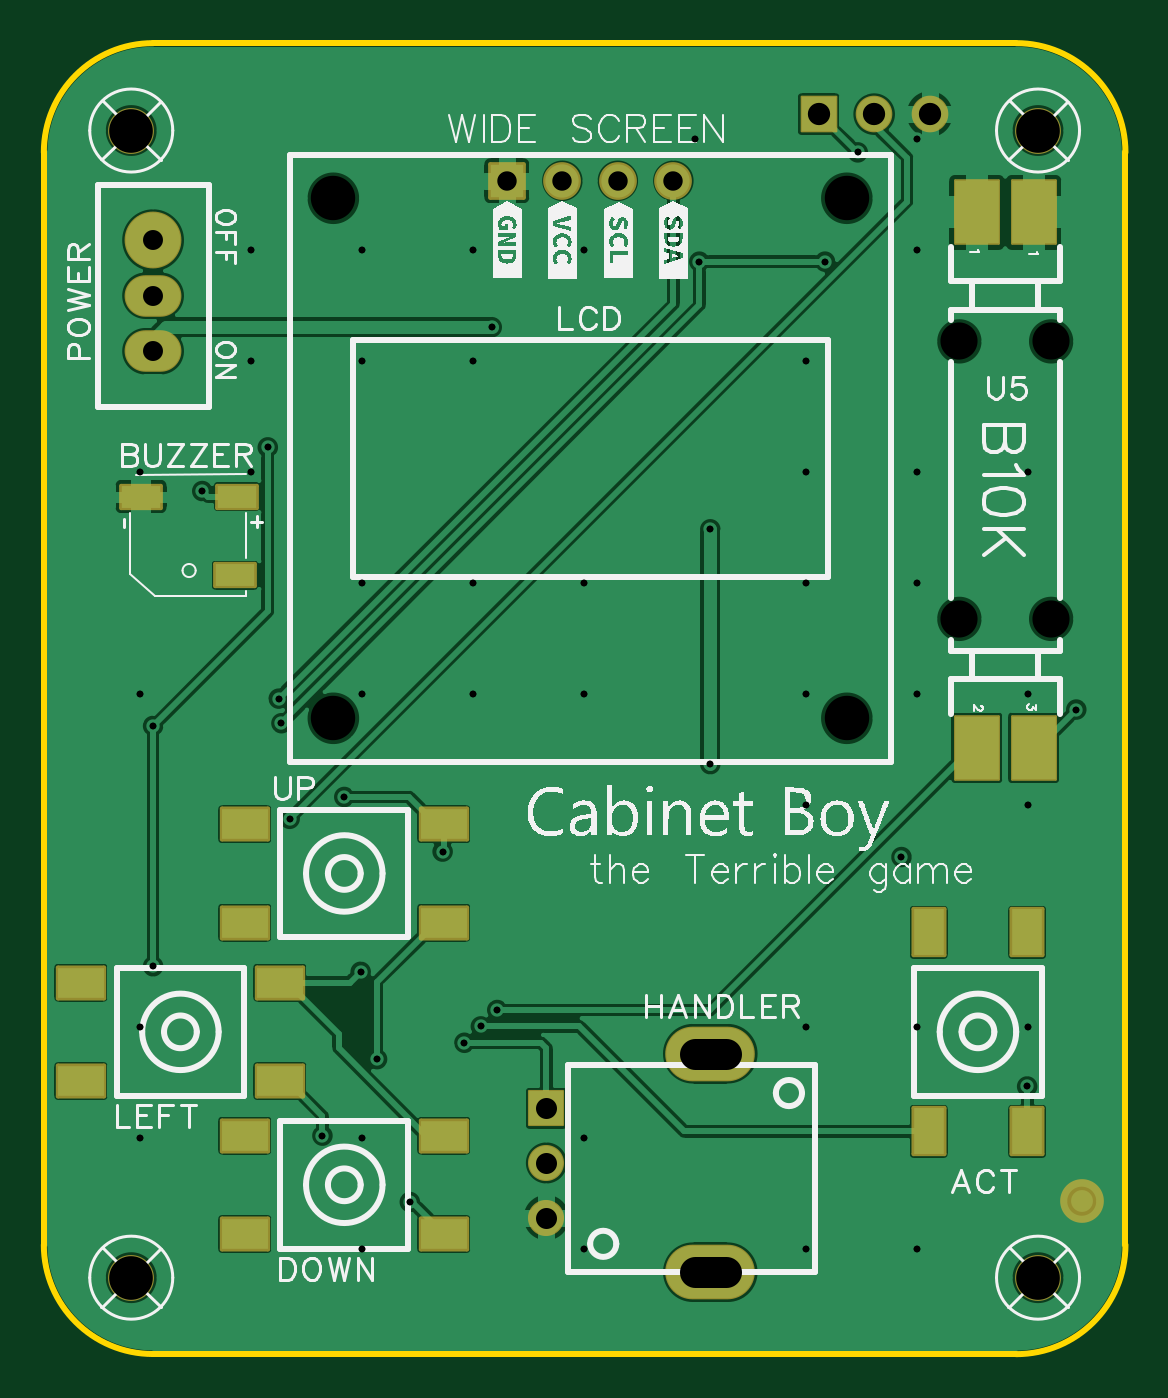
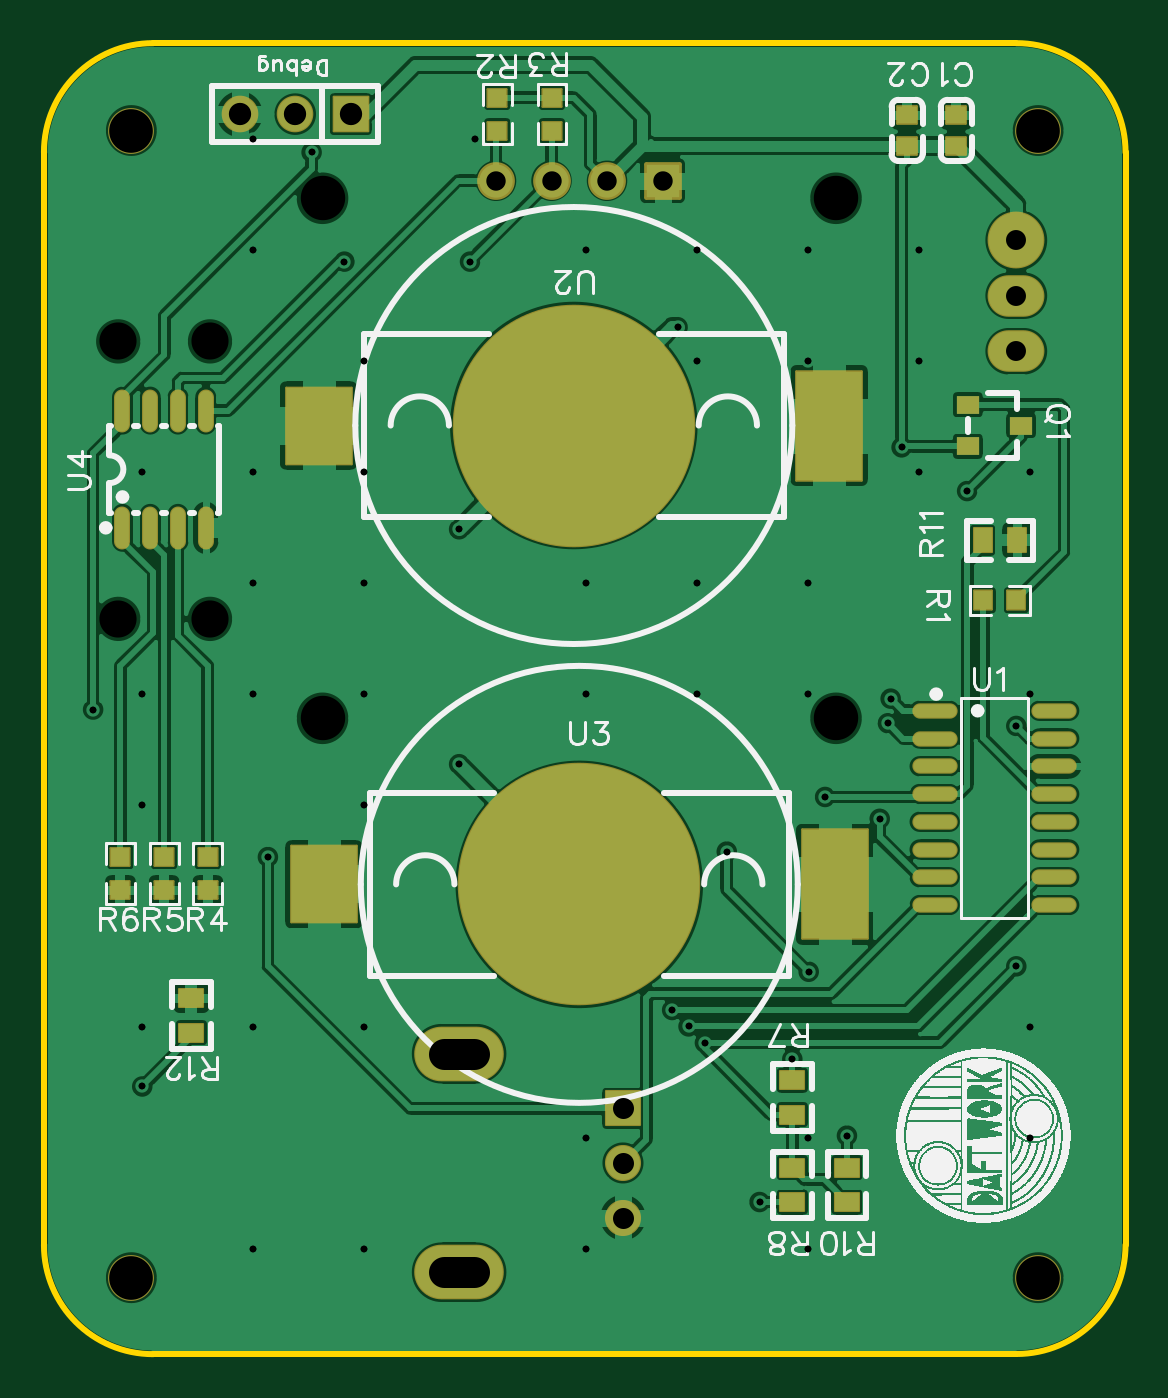
Circuit board: 12 layer files. Board 49.5 x 60.0 mm.
- drill: Drill_NPTH_Through.DRL (485 bytes)
- drill: Drill_PTH_Through.DRL (1737 bytes)
- drill: Drill_PTH_Through_Via.DRL (1227 bytes)
- outline: Gerber_BoardOutlineLayer.GKO (593 bytes)
- bottom_copper: Gerber_BottomLayer.GBL (56573 bytes)
- paste: Gerber_BottomPasteMaskLayer.GBP (5584 bytes)
- bottom_silk: Gerber_BottomSilkscreenLayer.GBO (247072 bytes)
- bottom_mask: Gerber_BottomSolderMaskLayer.GBS (3611 bytes)
- top_copper: Gerber_TopLayer.GTL (33117 bytes)
- paste: Gerber_TopPasteMaskLayer.GTP (998 bytes)
- top_silk: Gerber_TopSilkscreenLayer.GTO (67701 bytes)
- top_mask: Gerber_TopSolderMaskLayer.GTS (2257 bytes)

=== drill: Drill_NPTH_Through.DRL ===
;TYPE=NON_PLATED
;Layer: NPTH_Through
;EasyEDA Pro v2.2.27.1, 2024-09-03 10:08:37
;Gerber Generator version 0.3
M48
METRIC,LZ,000.00000
;Hole size 1 = 1.40000 METRIC
T01C1.40000
;Hole size 2 = 1.70002 METRIC
T02C1.70002
;Hole size 3 = 2.03200 METRIC
T03C2.03200
%
G05
G90
T01
X29.8Y3.75001G85X31.2Y3.75001
X29.8Y13.74999G85X31.2Y13.74999
T02
X46.10007Y33.65
X41.89993Y33.65
X41.89993Y46.35
X46.10007Y46.35
T03
X13.24996Y52.8999
X36.75004Y52.8999
X36.75004Y29.1001
X13.24996Y29.1001
M30
=== drill: Drill_PTH_Through.DRL ===
;TYPE=PLATED
;Layer: PTH_Through
;EasyEDA Pro v2.2.27.1, 2024-09-03 10:08:37
;Gerber Generator version 0.3
M48
METRIC,LZ,000.00000
;Hole size 1 = 0.30480 METRIC
T01C0.30480
;Hole size 2 = 0.30500 METRIC
T02C0.30500
;Hole size 3 = 0.88900 METRIC
T03C0.88900
;Hole size 4 = 0.91440 METRIC
T04C0.91440
;Hole size 5 = 0.95001 METRIC
T05C0.95001
;Hole size 6 = 1.02001 METRIC
T06C1.02001
;Hole size 7 = 2.00000 METRIC
T07C2.00000
%
G05
G90
T01
X29.7848Y55.6152
X39.9448Y55.6152
X9.4648Y50.5352
X14.5448Y50.5352
X19.6248Y50.5352
X24.7048Y50.5352
X39.9448Y50.5352
X9.4648Y45.4552
X14.5448Y45.4552
X19.6248Y45.4552
X34.8648Y45.4552
X4.3848Y40.3752
X9.4648Y40.3752
X34.8648Y40.3752
X39.9448Y40.3752
X45.0248Y40.3752
X14.5448Y35.2952
X19.6248Y35.2952
X24.7048Y35.2952
X34.8648Y35.2952
X39.9448Y35.2952
X4.3848Y30.2152
X14.5448Y30.2152
X19.6248Y30.2152
X24.7048Y30.2152
X34.8648Y30.2152
X39.9448Y30.2152
X45.0248Y30.2152
X34.8648Y25.1352
X45.0248Y25.1352
X4.3848Y14.9752
X34.8648Y14.9752
X39.9448Y14.9752
X45.0248Y14.9752
X4.3848Y9.8952
X14.5448Y9.8952
X24.7048Y9.8952
X14.5448Y4.8152
X24.7048Y4.8152
X34.8648Y4.8152
X39.9448Y4.8152
T02
X20.5Y47.0
X10.75Y30.0
X30.0Y50.0
X35.75Y50.0
X30.5Y27.0
X30.5Y37.75
X20.75Y15.75
X16.75Y6.9626
X12.75Y10.0
X10.875Y28.875
X11.25Y24.5
X7.25Y39.5
X13.75Y25.5
X20.0Y15.0
X45.00146Y12.25
X5.0Y28.75
X37.25Y55.0
X47.25Y29.5
X39.25Y22.75
X14.5Y17.5
X18.25Y23.0
X19.25Y14.25
X15.25Y13.5
X5.0Y17.75
X10.25Y41.5
T03
X21.19Y53.7
X23.73Y53.7
X26.27Y53.7
X28.81Y53.7
T04
X5.0Y50.98002
X5.0Y48.44002
X5.0Y45.90002
T05
X22.99989Y11.24733G85X22.99989Y11.25241
X22.99989Y8.74746G85X22.99989Y8.75254
X22.99989Y6.24734G85X22.99989Y6.25242
T06
X40.54Y56.75
X38.0Y56.75
X35.46Y56.75
T07
X4.0Y56.0
X45.5Y56.0
X4.0Y3.5
X45.5Y3.5
M30
=== drill: Drill_PTH_Through_Via.DRL ===
;TYPE=PLATED
;Layer: PTH_Through_Via
;EasyEDA Pro v2.2.27.1, 2024-09-03 10:08:37
;Gerber Generator version 0.3
M48
METRIC,LZ,000.00000
;Hole size 1 = 0.30480 METRIC
T01C0.30480
;Hole size 2 = 0.30500 METRIC
T02C0.30500
%
G05
G90
T01
X29.7848Y55.6152
X39.9448Y55.6152
X9.4648Y50.5352
X14.5448Y50.5352
X19.6248Y50.5352
X24.7048Y50.5352
X39.9448Y50.5352
X9.4648Y45.4552
X14.5448Y45.4552
X19.6248Y45.4552
X34.8648Y45.4552
X4.3848Y40.3752
X9.4648Y40.3752
X34.8648Y40.3752
X39.9448Y40.3752
X45.0248Y40.3752
X14.5448Y35.2952
X19.6248Y35.2952
X24.7048Y35.2952
X34.8648Y35.2952
X39.9448Y35.2952
X4.3848Y30.2152
X14.5448Y30.2152
X19.6248Y30.2152
X24.7048Y30.2152
X34.8648Y30.2152
X39.9448Y30.2152
X45.0248Y30.2152
X34.8648Y25.1352
X45.0248Y25.1352
X4.3848Y14.9752
X34.8648Y14.9752
X39.9448Y14.9752
X45.0248Y14.9752
X4.3848Y9.8952
X14.5448Y9.8952
X24.7048Y9.8952
X14.5448Y4.8152
X24.7048Y4.8152
X34.8648Y4.8152
X39.9448Y4.8152
T02
X20.5Y47.0
X10.75Y30.0
X30.0Y50.0
X35.75Y50.0
X30.5Y27.0
X30.5Y37.75
X20.75Y15.75
X16.75Y6.9626
X12.75Y10.0
X10.875Y28.875
X11.25Y24.5
X7.25Y39.5
X13.75Y25.5
X20.0Y15.0
X45.00146Y12.25
X5.0Y28.75
X37.25Y55.0
X47.25Y29.5
X39.25Y22.75
X14.5Y17.5
X18.25Y23.0
X19.25Y14.25
X15.25Y13.5
X5.0Y17.75
X10.25Y41.5
M30
=== outline: Gerber_BoardOutlineLayer.GKO ===
G04 Layer: BoardOutlineLayer*
G04 EasyEDA Pro v2.2.27.1, 2024-09-03 10:08:37*
G04 Gerber Generator version 0.3*
G04 Scale: 100 percent, Rotated: No, Reflected: No*
G04 Dimensions in millimeters*
G04 Leading zeros omitted, absolute positions, 3 integers and 5 decimals*
%FSLAX35Y35*%
%MOMM*%
%ADD10C,0.254*%
G75*


G04 PolygonModel Start*
G54D10*
G01X499282Y718D02*
G02X0Y500000I0J499282D01*
G01X0Y5500000D01*
G02X500000Y6000000I500000J0D01*
G01X4450000Y6000000D01*
G02X4950000Y5500000I0J-500000D01*
G01X4950000Y500000D01*
G02X4450000Y0I-500000J0D01*
G01X500000Y0D01*
G01X499282Y718D01*

M02*


=== bottom_copper: Gerber_BottomLayer.GBL (56573 bytes, source omitted) ===
=== paste: Gerber_BottomPasteMaskLayer.GBP ===
G04 Layer: BottomPasteMaskLayer*
G04 EasyEDA Pro v2.2.27.1, 2024-09-03 10:08:37*
G04 Gerber Generator version 0.3*
G04 Scale: 100 percent, Rotated: No, Reflected: No*
G04 Dimensions in millimeters*
G04 Leading zeros omitted, absolute positions, 3 integers and 5 decimals*
%FSLAX35Y35*%
%MOMM*%
%ADD10R,1.0922X0.8128*%
%ADD11R,1.0922X0.8128*%
%ADD12R,0.9X0.8*%
%ADD13R,1.016X0.8128*%
%ADD14R,1.0922X0.8128*%
%ADD15R,0.8128X1.0922*%
%ADD16O,1.97099X0.60201*%
%ADD17R,2.99999X3.49999*%
%ADD18R,2.99999X4.99999*%
%ADD19O,0.63X1.865*%
G75*


G04 PolygonModel Start*
G36*
G01X2919999Y5794502D02*
G01X2919999Y5714502D01*
G01X2914997Y5709501D01*
G01X2892201Y5709501D01*
G01X2892201Y5746501D01*
G01X2859201Y5746501D01*
G01X2859201Y5709501D01*
G01X2834998Y5709501D01*
G01X2829999Y5714502D01*
G01X2829999Y5794502D01*
G01X2834998Y5799501D01*
G01X2914997Y5799501D01*
G01X2919999Y5794502D01*
G37*
G36*
G01X2830001Y5555498D02*
G01X2830001Y5635498D01*
G01X2835003Y5640500D01*
G01X2857799Y5640500D01*
G01X2857799Y5603499D01*
G01X2890799Y5603499D01*
G01X2890799Y5640500D01*
G01X2915003Y5640500D01*
G01X2920001Y5635498D01*
G01X2920001Y5555498D01*
G01X2915003Y5550500D01*
G01X2835003Y5550500D01*
G01X2830001Y5555498D01*
G37*
G36*
G01X2669999Y5794502D02*
G01X2669999Y5714502D01*
G01X2664997Y5709501D01*
G01X2642201Y5709501D01*
G01X2642201Y5746501D01*
G01X2609201Y5746501D01*
G01X2609201Y5709501D01*
G01X2584998Y5709501D01*
G01X2579999Y5714502D01*
G01X2579999Y5794502D01*
G01X2584998Y5799501D01*
G01X2664997Y5799501D01*
G01X2669999Y5794502D01*
G37*
G36*
G01X2580001Y5555498D02*
G01X2580001Y5635498D01*
G01X2585003Y5640500D01*
G01X2607799Y5640500D01*
G01X2607799Y5603499D01*
G01X2640799Y5603499D01*
G01X2640799Y5640500D01*
G01X2665003Y5640500D01*
G01X2670001Y5635498D01*
G01X2670001Y5555498D01*
G01X2665003Y5550500D01*
G01X2585003Y5550500D01*
G01X2580001Y5555498D01*
G37*
G36*
G01X4155002Y2080498D02*
G01X4155002Y2160498D01*
G01X4160003Y2165499D01*
G01X4182799Y2165499D01*
G01X4182799Y2128499D01*
G01X4215799Y2128499D01*
G01X4215799Y2165499D01*
G01X4240003Y2165499D01*
G01X4245001Y2160498D01*
G01X4245001Y2080498D01*
G01X4240003Y2075500D01*
G01X4160003Y2075500D01*
G01X4155002Y2080498D01*
G37*
G36*
G01X4244999Y2319502D02*
G01X4244999Y2239502D01*
G01X4239998Y2234501D01*
G01X4217201Y2234501D01*
G01X4217201Y2271501D01*
G01X4184201Y2271501D01*
G01X4184201Y2234501D01*
G01X4159998Y2234501D01*
G01X4154999Y2239502D01*
G01X4154999Y2319502D01*
G01X4159998Y2324501D01*
G01X4239998Y2324501D01*
G01X4244999Y2319502D01*
G37*
G36*
G01X4355001Y2080498D02*
G01X4355001Y2160498D01*
G01X4360003Y2165499D01*
G01X4382799Y2165499D01*
G01X4382799Y2128499D01*
G01X4415799Y2128499D01*
G01X4415799Y2165499D01*
G01X4440003Y2165499D01*
G01X4445001Y2160498D01*
G01X4445001Y2080498D01*
G01X4440003Y2075500D01*
G01X4360003Y2075500D01*
G01X4355001Y2080498D01*
G37*
G36*
G01X4444999Y2319502D02*
G01X4444999Y2239502D01*
G01X4439997Y2234501D01*
G01X4417201Y2234501D01*
G01X4417201Y2271501D01*
G01X4384201Y2271501D01*
G01X4384201Y2234501D01*
G01X4359998Y2234501D01*
G01X4354999Y2239502D01*
G01X4354999Y2319502D01*
G01X4359998Y2324501D01*
G01X4439997Y2324501D01*
G01X4444999Y2319502D01*
G37*
G36*
G01X4555002Y2080498D02*
G01X4555002Y2160498D01*
G01X4560003Y2165499D01*
G01X4582799Y2165499D01*
G01X4582799Y2128499D01*
G01X4615799Y2128499D01*
G01X4615799Y2165499D01*
G01X4640003Y2165499D01*
G01X4645001Y2160498D01*
G01X4645001Y2080498D01*
G01X4640003Y2075500D01*
G01X4560003Y2075500D01*
G01X4555002Y2080498D01*
G37*
G36*
G01X4644999Y2319502D02*
G01X4644999Y2239502D01*
G01X4639998Y2234501D01*
G01X4617201Y2234501D01*
G01X4617201Y2271501D01*
G01X4584201Y2271501D01*
G01X4584201Y2234501D01*
G01X4559998Y2234501D01*
G01X4554999Y2239502D01*
G01X4554999Y2319502D01*
G01X4559998Y2324501D01*
G01X4639998Y2324501D01*
G01X4644999Y2319502D01*
G37*
G36*
G01X455498Y3494999D02*
G01X535498Y3494999D01*
G01X540499Y3489998D01*
G01X540499Y3467201D01*
G01X503499Y3467201D01*
G01X503499Y3434201D01*
G01X540499Y3434201D01*
G01X540499Y3409998D01*
G01X535498Y3404999D01*
G01X455498Y3404999D01*
G01X450499Y3409998D01*
G01X450499Y3489998D01*
G01X455498Y3494999D01*
G37*
G36*
G01X694502Y3405002D02*
G01X614502Y3405002D01*
G01X609501Y3410003D01*
G01X609501Y3432799D01*
G01X646501Y3432799D01*
G01X646501Y3465799D01*
G01X609501Y3465799D01*
G01X609501Y3490003D01*
G01X614502Y3495001D01*
G01X694502Y3495001D01*
G01X699501Y3490003D01*
G01X699501Y3410003D01*
G01X694502Y3405002D01*
G37*

G04 Pad Start*
G54D10*
G01X1525000Y1096260D03*
G01X1525000Y1253740D03*
G54D11*
G01X1525000Y853740D03*
G01X1525000Y696260D03*
G01X4275000Y1628740D03*
G01X4275000Y1471260D03*
G54D12*
G01X775000Y5529998D03*
G01X775000Y5670003D03*
G01X1000000Y5529998D03*
G01X1000000Y5670003D03*
G54D13*
G01X721920Y4154750D03*
G01X478080Y4250000D03*
G01X721920Y4345250D03*
G54D14*
G01X1275000Y696260D03*
G01X1275000Y853740D03*
G54D15*
G01X653740Y3725000D03*
G01X496260Y3725000D03*
G54D16*
G01X873558Y2944500D03*
G01X873558Y2817500D03*
G01X873558Y2690500D03*
G01X873558Y2563500D03*
G01X873558Y2436500D03*
G01X873558Y2309500D03*
G01X873558Y2182500D03*
G01X873558Y2055500D03*
G01X326442Y2944500D03*
G01X326442Y2817500D03*
G01X326442Y2690500D03*
G01X326442Y2563500D03*
G01X326442Y2436500D03*
G01X326442Y2309500D03*
G01X326442Y2182500D03*
G01X326442Y2055500D03*
G54D17*
G01X3693400Y4250000D03*
G54D18*
G01X1356600Y4250000D03*
G54D17*
G01X3668400Y2150000D03*
G54D18*
G01X1331600Y2150000D03*
G54D19*
G01X4590500Y3781751D03*
G01X4463500Y3781751D03*
G01X4336500Y3781751D03*
G01X4209500Y3781751D03*
G01X4590500Y4318249D03*
G01X4463500Y4318249D03*
G01X4336500Y4318249D03*
G01X4209500Y4318249D03*
G04 Pad End*

M02*


=== bottom_silk: Gerber_BottomSilkscreenLayer.GBO (247072 bytes, source omitted) ===
=== bottom_mask: Gerber_BottomSolderMaskLayer.GBS ===
G04 Layer: BottomSolderMaskLayer*
G04 EasyEDA Pro v2.2.27.1, 2024-09-03 10:08:37*
G04 Gerber Generator version 0.3*
G04 Scale: 100 percent, Rotated: No, Reflected: No*
G04 Dimensions in millimeters*
G04 Leading zeros omitted, absolute positions, 3 integers and 5 decimals*
%FSLAX35Y35*%
%MOMM*%
%AMRoundRect*1,1,$1,$2,$3*1,1,$1,$4,$5*1,1,$1,0-$2,0-$3*1,1,$1,0-$4,0-$5*20,1,$1,$2,$3,$4,$5,0*20,1,$1,$4,$5,0-$2,0-$3,0*20,1,$1,0-$2,0-$3,0-$4,0-$5,0*20,1,$1,0-$4,0-$5,$2,$3,0*4,1,4,$2,$3,$4,$5,0-$2,0-$3,0-$4,0-$5,$2,$3,0*%
%ADD10RoundRect,0.18181X-0.77269X0.77269X0.77269X0.77269*%
%ADD11C,1.7272*%
%ADD12RoundRect,0.09138X-0.43712X-0.40835X-0.43712X0.40835*%
%ADD13RoundRect,0.09138X0.43712X0.40835X0.43712X-0.40835*%
%ADD14RoundRect,0.09144X-0.55118X-0.41148X-0.55118X0.41148*%
%ADD15RoundRect,0.09144X0.55118X0.41148X0.55118X-0.41148*%
%ADD16RoundRect,0.09571X0.77795X0.77795X0.77795X-0.77795*%
%ADD17C,1.65161*%
%ADD18O,4.10159X2.5016*%
%ADD19C,2.6016*%
%ADD20O,2.6016X1.9016*%
%ADD21RoundRect,0.09131X-0.45514X-0.40514X-0.45514X0.40514*%
%ADD22R,1.016X0.8128*%
%ADD23RoundRect,0.09138X-0.40835X0.43712X0.40835X0.43712*%
%ADD24RoundRect,0.09144X0.55118X0.41148X0.55118X-0.41148*%
%ADD25RoundRect,0.09144X-0.41148X0.55118X0.41148X0.55118*%
%ADD26O,2.07259X0.70361*%
%ADD27RoundRect,0.09838X-1.50161X-1.75161X-1.50161X1.75161*%
%ADD28RoundRect,0.09838X-1.50161X-2.50161X-1.50161X2.50161*%
%ADD29C,11.10158*%
%ADD30O,0.7316X1.9666*%
%ADD31C,1.6764*%
%ADD32RoundRect,0.09579X-0.7903X0.7903X0.7903X0.7903*%
%ADD33C,2.1016*%
G75*


G04 Pad Start*
G54D10*
G01X2119000Y5370000D03*
G54D11*
G01X2373000Y5370000D03*
G01X2627000Y5370000D03*
G01X2881000Y5370000D03*
G54D12*
G01X2875000Y5750337D03*
G01X2875000Y5599664D03*
G01X2625000Y5750337D03*
G01X2625000Y5599664D03*
G54D13*
G01X4200000Y2124664D03*
G01X4200000Y2275337D03*
G01X4400000Y2124664D03*
G01X4400000Y2275337D03*
G01X4600000Y2124664D03*
G01X4600000Y2275337D03*
G54D14*
G01X1525000Y1096260D03*
G01X1525000Y1253740D03*
G54D15*
G01X1525000Y853740D03*
G01X1525000Y696260D03*
G01X4275000Y1628740D03*
G01X4275000Y1471260D03*
G54D16*
G01X2299989Y1124987D03*
G54D17*
G01X2299989Y875000D03*
G01X2299989Y624988D03*
G54D18*
G01X3050000Y375001D03*
G01X3050000Y1374999D03*
G54D19*
G01X500000Y5098007D03*
G54D20*
G01X500000Y4844007D03*
G01X500000Y4590007D03*
G54D21*
G01X775000Y5529998D03*
G01X775000Y5670003D03*
G01X1000000Y5529998D03*
G01X1000000Y5670003D03*
G54D22*
G01X721920Y4154750D03*
G01X478080Y4250000D03*
G01X721920Y4345250D03*
G54D23*
G01X499664Y3450000D03*
G01X650337Y3450000D03*
G54D24*
G01X1275000Y696260D03*
G01X1275000Y853740D03*
G54D25*
G01X653740Y3725000D03*
G01X496260Y3725000D03*
G54D26*
G01X873558Y2944500D03*
G01X873558Y2817500D03*
G01X873558Y2690500D03*
G01X873558Y2563500D03*
G01X873558Y2436500D03*
G01X873558Y2309500D03*
G01X873558Y2182500D03*
G01X873558Y2055500D03*
G01X326442Y2944500D03*
G01X326442Y2817500D03*
G01X326442Y2690500D03*
G01X326442Y2563500D03*
G01X326442Y2436500D03*
G01X326442Y2309500D03*
G01X326442Y2182500D03*
G01X326442Y2055500D03*
G54D27*
G01X3693400Y4250000D03*
G54D28*
G01X1356600Y4250000D03*
G54D29*
G01X2525000Y4250000D03*
G54D27*
G01X3668400Y2150000D03*
G54D28*
G01X1331600Y2150000D03*
G54D29*
G01X2500000Y2150000D03*
G54D30*
G01X4590500Y3781751D03*
G01X4463500Y3781751D03*
G01X4336500Y3781751D03*
G01X4209500Y3781751D03*
G01X4590500Y4318249D03*
G01X4463500Y4318249D03*
G01X4336500Y4318249D03*
G01X4209500Y4318249D03*
G54D31*
G01X4054000Y5675000D03*
G01X3800000Y5675000D03*
G54D32*
G01X3546000Y5675000D03*
G54D33*
G01X400000Y5600000D03*
G01X4550000Y5600000D03*
G01X400000Y350000D03*
G01X4550000Y350000D03*
G04 Pad End*

M02*


=== top_copper: Gerber_TopLayer.GTL (33117 bytes, source omitted) ===
=== paste: Gerber_TopPasteMaskLayer.GTP ===
G04 Layer: TopPasteMaskLayer*
G04 EasyEDA Pro v2.2.27.1, 2024-09-03 10:08:37*
G04 Gerber Generator version 0.3*
G04 Scale: 100 percent, Rotated: No, Reflected: No*
G04 Dimensions in millimeters*
G04 Leading zeros omitted, absolute positions, 3 integers and 5 decimals*
%FSLAX35Y35*%
%MOMM*%
%ADD10R,1.8X1.0*%
%ADD11R,2.1X1.40005*%
%ADD12R,1.40005X2.1*%
%ADD13R,2.0X2.89999*%
G75*


G04 Pad Start*
G54D10*
G01X444699Y3925051D03*
G01X884881Y3925051D03*
G01X875000Y3564980D03*
G54D11*
G01X169718Y1249854D03*
G01X1080308Y1249854D03*
G01X1080308Y1700146D03*
G01X169718Y1700146D03*
G01X919718Y1974855D03*
G01X1830308Y1974855D03*
G01X1830308Y2425146D03*
G01X919718Y2425146D03*
G54D12*
G01X4049854Y1930282D03*
G01X4049854Y1019692D03*
G01X4500146Y1019692D03*
G01X4500146Y1930282D03*
G54D13*
G01X4529997Y2775009D03*
G01X4270003Y2775009D03*
G01X4529997Y5224991D03*
G01X4270003Y5224991D03*
G54D11*
G01X919718Y549854D03*
G01X1830308Y549854D03*
G01X1830308Y1000146D03*
G01X919718Y1000146D03*
G04 Pad End*

M02*


=== top_silk: Gerber_TopSilkscreenLayer.GTO (67701 bytes, source omitted) ===
=== top_mask: Gerber_TopSolderMaskLayer.GTS ===
G04 Layer: TopSolderMaskLayer*
G04 EasyEDA Pro v2.2.27.1, 2024-09-03 10:08:37*
G04 Gerber Generator version 0.3*
G04 Scale: 100 percent, Rotated: No, Reflected: No*
G04 Dimensions in millimeters*
G04 Leading zeros omitted, absolute positions, 3 integers and 5 decimals*
%FSLAX35Y35*%
%MOMM*%
%AMRoundRect*1,1,$1,$2,$3*1,1,$1,$4,$5*1,1,$1,0-$2,0-$3*1,1,$1,0-$4,0-$5*20,1,$1,$2,$3,$4,$5,0*20,1,$1,$4,$5,0-$2,0-$3,0*20,1,$1,0-$2,0-$3,0-$4,0-$5,0*20,1,$1,0-$4,0-$5,$2,$3,0*4,1,4,$2,$3,$4,$5,0-$2,0-$3,0-$4,0-$5,$2,$3,0*%
%ADD10RoundRect,0.17384X-0.91468X-0.51468X-0.91468X0.51468*%
%ADD11RoundRect,0.18034X-1.06143X0.71145X1.06143X0.71145*%
%ADD12RoundRect,0.18181X-0.77269X0.77269X0.77269X0.77269*%
%ADD13C,1.7272*%
%ADD14RoundRect,0.18034X0.71145X1.06143X0.71145X-1.06143*%
%ADD15RoundRect,0.09571X0.77795X0.77795X0.77795X-0.77795*%
%ADD16C,1.65161*%
%ADD17O,4.10159X2.5016*%
%ADD18C,2.6016*%
%ADD19O,2.6016X1.9016*%
%ADD20RoundRect,0.09691X1.00234X1.45234X1.00234X-1.45234*%
%ADD21C,1.6764*%
%ADD22RoundRect,0.09579X-0.7903X0.7903X0.7903X0.7903*%
%ADD23C,2.1016*%
%ADD24C,2.0*%
G75*


G04 Pad Start*
G54D10*
G01X444699Y3925051D03*
G01X884881Y3925051D03*
G01X875000Y3564980D03*
G54D11*
G01X169718Y1249854D03*
G01X1080308Y1249854D03*
G01X1080308Y1700146D03*
G01X169718Y1700146D03*
G01X919718Y1974855D03*
G01X1830308Y1974855D03*
G01X1830308Y2425146D03*
G01X919718Y2425146D03*
G54D12*
G01X2119000Y5370000D03*
G54D13*
G01X2373000Y5370000D03*
G01X2627000Y5370000D03*
G01X2881000Y5370000D03*
G54D14*
G01X4049854Y1930282D03*
G01X4049854Y1019692D03*
G01X4500146Y1019692D03*
G01X4500146Y1930282D03*
G54D15*
G01X2299989Y1124987D03*
G54D16*
G01X2299989Y875000D03*
G01X2299989Y624988D03*
G54D17*
G01X3050000Y375001D03*
G01X3050000Y1374999D03*
G54D18*
G01X500000Y5098007D03*
G54D19*
G01X500000Y4844007D03*
G01X500000Y4590007D03*
G54D20*
G01X4529997Y2775009D03*
G01X4270003Y2775009D03*
G01X4529997Y5224991D03*
G01X4270003Y5224991D03*
G54D11*
G01X919718Y549854D03*
G01X1830308Y549854D03*
G01X1830308Y1000146D03*
G01X919718Y1000146D03*
G54D21*
G01X4054000Y5675000D03*
G01X3800000Y5675000D03*
G54D22*
G01X3546000Y5675000D03*
G54D23*
G01X400000Y5600000D03*
G01X4550000Y5600000D03*
G01X400000Y350000D03*
G01X4550000Y350000D03*
G54D24*
G01X4750000Y700000D03*
G04 Pad End*

M02*


